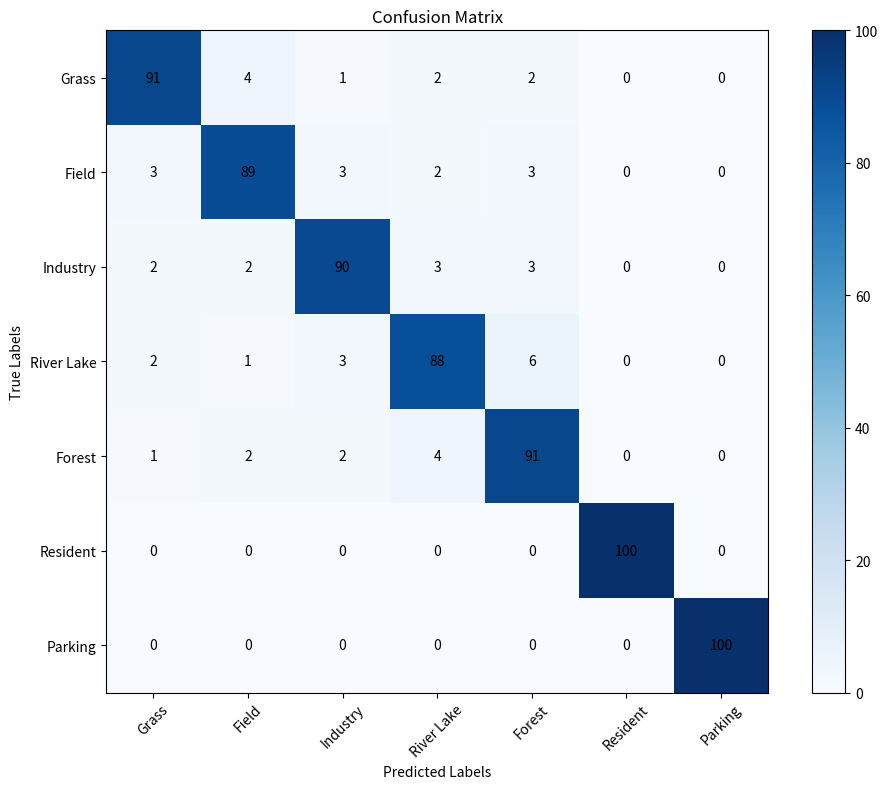

Write the Python code that produced this figure.
import numpy as np
import matplotlib.pyplot as plt

# Confusion matrix
conf_matrix = np.array([[91, 4, 1, 2, 2, 0, 0], 
                        [3, 89, 3, 2, 3, 0, 0],
                        [2, 2, 90, 3, 3, 0, 0],
                        [2, 1, 3, 88, 6, 0, 0],
                        [1, 2, 2, 4, 91, 0, 0],
                        [0, 0, 0, 0, 0, 100, 0],
                        [0, 0, 0, 0, 0, 0, 100]])

# Plotting the confusion matrix
plt.figure(figsize=(10, 8))
plt.imshow(conf_matrix, cmap='Blues')

# Add color bar
plt.colorbar()

# Add annotations
for i in range(conf_matrix.shape[0]):
    for j in range(conf_matrix.shape[1]):
        plt.text(j, i, conf_matrix[i, j], ha='center', va='center', color='black')

# Add labels
plt.xlabel('Predicted Labels')
plt.ylabel('True Labels')
plt.title('Confusion Matrix')

# Add class labels
class_labels = ['Grass', 'Field', 'Industry', 'River Lake', 'Forest', 'Resident', 'Parking']

plt.xticks(np.arange(len(class_labels)), class_labels, rotation=45)
plt.yticks(np.arange(len(class_labels)), class_labels)

plt.tight_layout()
plt.show()